Run: headless pygame with SDL's dummy video driver; simulated clock (each Clock.tick advances the game by its frame time, no real sleeping); random seed 0; keys injected as events and as key.get_pressed() state; mouse plan: one left click at the window centre at the start of phase 2, then a move to the lower-right quarter at the start of phase 3.
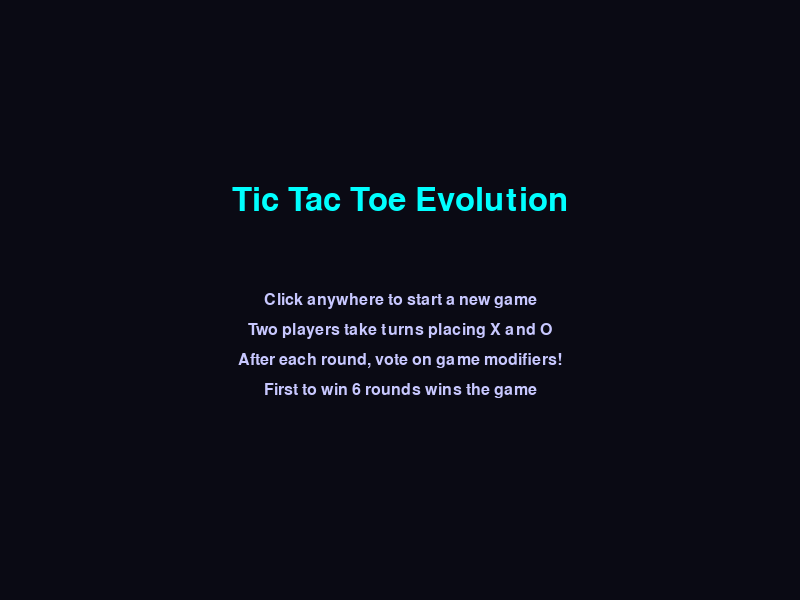
Frame 1 of 4 · flips 1–60 · no input
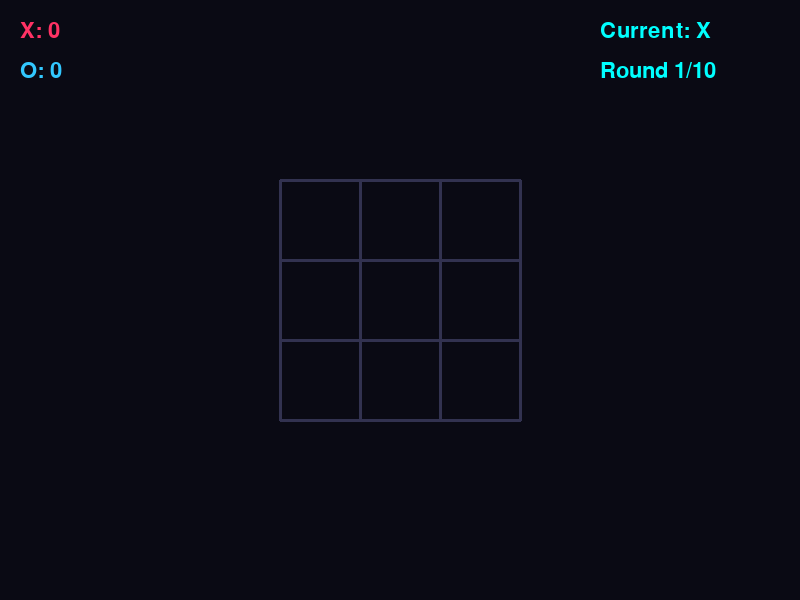
Frame 2 of 4 · flips 61–180 · clicked the window centre · tapped SPACE, RETURN · held RIGHT (→), D
Frame 3 of 4 · flips 181–300 · moved the mouse to the lower-right quarter · held DOWN (↓), S · screen unchanged from frame 2, image omitted
Frame 4 of 4 · flips 301–420 · held LEFT (←), A, UP (↑), W · screen unchanged from frame 3, image omitted

The pygame program that drew these frames:

import pygame
import sys
import random
import time
import math
from enum import Enum
from typing import List, Optional, Tuple

# Enums and constants
class Player(Enum): 
    X = "X"
    O = "O"

class Phase(Enum): 
    TITLE = "title"
    PLAYING = "playing"
    WINNING_DISPLAY = "winning_display"
    VOTING = "voting"
    END = "end"

# Settings
WINDOW_SIZE = (800, 600)
CELL_SIZE = 80
FPS = 60

# Simplified theme system
THEMES = {
    'dark': {
        'bg': (0, 0, 0), 'text': (255, 255, 255), 'text_secondary': (200, 200, 200),
        'x': (255, 100, 100), 'o': (100, 150, 255), 'highlight': (255, 255, 100),
        'success': (100, 255, 100), 'grid': (40, 40, 40)
    },
    'light': {
        'bg': (255, 255, 255), 'text': (0, 0, 0), 'text_secondary': (64, 64, 64),
        'x': (255, 0, 0), 'o': (0, 0, 255), 'highlight': (255, 200, 0),
        'success': (0, 200, 0), 'grid': (200, 200, 200)
    },
    'cyber': {
        'bg': (10, 10, 20), 'text': (0, 255, 255), 'text_secondary': (200, 200, 255),
        'x': (255, 50, 100), 'o': (50, 200, 255), 'highlight': (255, 255, 0),
        'success': (0, 255, 100), 'grid': (50, 50, 80)
    }
}

# Simplified modifier definitions
MODIFIERS = {
    'extra_move': {'name': '+1 Extra Move', 'desc': 'Each player gets an extra move per turn'},
    'random_adjacent': {'name': 'Random Adjacent', 'desc': '50% chance to place mark in adjacent cell'},
    'board_expansion': {'name': 'Board Expansion', 'desc': 'Expand board to 4x4'},
    'diagonal_reduction': {'name': 'Diagonal Reduction', 'desc': 'Need only 2 pieces for diagonal win'},
    'horizontal_reduction': {'name': 'Horizontal Reduction', 'desc': 'Need only 2 pieces for horizontal win'}
}

class TicTacToe:
    def __init__(self):
        pygame.init()
        self.screen = pygame.display.set_mode(WINDOW_SIZE)
        pygame.display.set_caption("Tic Tac Toe Evolution - Simplified")
        self.clock = pygame.time.Clock()
        self.theme = THEMES['cyber']
        self.fonts = {
            'large': pygame.font.Font(None, 48),
            'medium': pygame.font.Font(None, 32),
            'small': pygame.font.Font(None, 24)
        }
        self.reset_game()
        
    def reset_game(self):
        """Reset the game to initial state"""
        self.board = [[None]*3 for _ in range(3)]
        self.board_size = 3
        self.scores = {Player.X: 0, Player.O: 0}
        self.current_player = Player.X
        self.phase = Phase.TITLE
        self.round = 1
        self.active_modifiers = []
        self.vote_options = []
        self.winning_line = None
        self.winning_start_time = None
        self.moves_this_turn = 0
        self.win_requirements = {'horizontal': 3, 'vertical': 3, 'diagonal': 3}
        
    def run(self):
        """Main game loop"""
        running = True
        while running:
            for event in pygame.event.get():
                if event.type == pygame.QUIT:
                    running = False
                elif event.type == pygame.MOUSEBUTTONDOWN:
                    self.handle_click(event.pos)
                    
            self.update()
            self.draw()
            self.clock.tick(FPS)
            
        pygame.quit()
        sys.exit()
        
    def handle_click(self, pos):
        """Handle mouse clicks based on current phase"""
        if self.phase == Phase.TITLE:
            self.phase = Phase.PLAYING
        elif self.phase == Phase.PLAYING:
            self.handle_game_click(pos)
        elif self.phase == Phase.WINNING_DISPLAY:
            self.start_voting()
        elif self.phase == Phase.VOTING:
            self.handle_vote_click(pos)
        elif self.phase == Phase.END:
            self.reset_game()
            
    def handle_game_click(self, pos):
        """Handle clicks during gameplay"""
        cell = self.get_cell_from_mouse(pos)
        if cell:
            row, col = cell
            if self.board[row][col] is None:
                self.board[row][col] = self.current_player
                self.moves_this_turn += 1
                
                # Apply move-based modifiers
                self.apply_move_modifiers(row, col)
                
                # Check for winner
                winner = self.check_winner()
                if winner:
                    self.scores[winner] += 1
                    self.winning_line = self.get_winning_line()
                    self.winning_start_time = time.time()
                    self.phase = Phase.WINNING_DISPLAY
                elif self.is_board_full():
                    self.phase = Phase.VOTING
                else:
                    # Check if we should switch players
                    extra_moves = sum(1 for mod in self.active_modifiers if 'extra_move' in mod)
                    if self.moves_this_turn >= 1 + extra_moves:
                        self.current_player = Player.O if self.current_player == Player.X else Player.X
                        self.moves_this_turn = 0
                        
    def get_cell_from_mouse(self, pos):
        """Convert mouse position to board cell"""
        x, y = pos
        board_x = (WINDOW_SIZE[0] - self.board_size * CELL_SIZE) // 2
        board_y = (WINDOW_SIZE[1] - self.board_size * CELL_SIZE) // 2
        
        col = (x - board_x) // CELL_SIZE
        row = (y - board_y) // CELL_SIZE
        
        if 0 <= row < self.board_size and 0 <= col < self.board_size:
            return (row, col)
        return None
        
    def apply_move_modifiers(self, row, col):
        """Apply modifiers that trigger after a move"""
        for modifier in self.active_modifiers:
            if 'random_adjacent' in modifier and random.random() < 0.5:
                self.place_random_adjacent(row, col)
                
    def place_random_adjacent(self, row, col):
        """Place a random mark in an adjacent cell"""
        adjacent = []
        for dr in [-1, 0, 1]:
            for dc in [-1, 0, 1]:
                if dr == 0 and dc == 0:
                    continue
                new_row, new_col = row + dr, col + dc
                if (0 <= new_row < self.board_size and 
                    0 <= new_col < self.board_size and 
                    self.board[new_row][new_col] is None):
                    adjacent.append((new_row, new_col))
                    
        if adjacent:
            r, c = random.choice(adjacent)
            self.board[r][c] = self.current_player
            
    def check_winner(self):
        """Check for a winner considering modifier effects"""
        for player in [Player.X, Player.O]:
            # Check rows
            for row in range(self.board_size):
                if all(self.board[row][col] == player for col in range(self.board_size)):
                    if self.count_consecutive(self.board[row]) >= self.win_requirements['horizontal']:
                        return player
                        
            # Check columns
            for col in range(self.board_size):
                if all(self.board[row][col] == player for row in range(self.board_size)):
                    if self.count_consecutive([self.board[row][col] for row in range(self.board_size)]) >= self.win_requirements['vertical']:
                        return player
                        
            # Check diagonals
            diagonal1 = [self.board[i][i] for i in range(self.board_size)]
            diagonal2 = [self.board[i][self.board_size-1-i] for i in range(self.board_size)]
            
            if self.count_consecutive(diagonal1) >= self.win_requirements['diagonal']:
                return player
            if self.count_consecutive(diagonal2) >= self.win_requirements['diagonal']:
                return player
                
        return None
        
    def count_consecutive(self, line):
        """Count consecutive pieces of the same player"""
        max_count = 0
        current_count = 0
        current_player = None
        
        for cell in line:
            if cell == current_player and cell is not None:
                current_count += 1
                max_count = max(max_count, current_count)
            else:
                current_player = cell
                current_count = 1 if cell is not None else 0
                
        return max_count
        
    def get_winning_line(self):
        """Get the coordinates of the winning line"""
        # Simplified - return the first winning line found
        for player in [Player.X, Player.O]:
            # Check rows
            for row in range(self.board_size):
                if all(self.board[row][col] == player for col in range(self.board_size)):
                    return [(row, col) for col in range(self.board_size)]
                    
            # Check columns
            for col in range(self.board_size):
                if all(self.board[row][col] == player for row in range(self.board_size)):
                    return [(row, col) for row in range(self.board_size)]
                    
            # Check diagonals
            if all(self.board[i][i] == player for i in range(self.board_size)):
                return [(i, i) for i in range(self.board_size)]
            if all(self.board[i][self.board_size-1-i] == player for i in range(self.board_size)):
                return [(i, self.board_size-1-i) for i in range(self.board_size)]
                
        return None
        
    def is_board_full(self):
        """Check if the board is full"""
        return all(cell is not None for row in self.board for cell in row)
        
    def start_voting(self):
        """Start the modifier voting phase"""
        self.phase = Phase.VOTING
        self.winning_line = None
        self.winning_start_time = None
        self.generate_vote_options()
        
    def generate_vote_options(self):
        """Generate random modifier options for voting"""
        available = list(MODIFIERS.keys())
        self.vote_options = random.sample(available, min(3, len(available)))
        
    def handle_vote_click(self, pos):
        """Handle clicks during voting"""
        # Simplified voting - just apply a random modifier
        if self.vote_options:
            chosen = random.choice(self.vote_options)
            self.apply_modifier(chosen)
            self.next_round()
            
    def apply_modifier(self, modifier_type):
        """Apply a modifier to the game"""
        if modifier_type == 'board_expansion' and self.board_size < 5:
            self.board_size += 1
            self.board = [[None]*self.board_size for _ in range(self.board_size)]
        elif modifier_type == 'diagonal_reduction':
            self.win_requirements['diagonal'] = max(2, self.win_requirements['diagonal'] - 1)
        elif modifier_type == 'horizontal_reduction':
            self.win_requirements['horizontal'] = max(2, self.win_requirements['horizontal'] - 1)
            
        self.active_modifiers.append(modifier_type)
        
    def next_round(self):
        """Move to the next round"""
        self.round += 1
        self.board = [[None]*self.board_size for _ in range(self.board_size)]
        self.current_player = Player.X
        self.moves_this_turn = 0
        self.vote_options = []
        
        # Check if game is over
        if self.round > 10 or max(self.scores.values()) >= 6:
            self.phase = Phase.END
        else:
            self.phase = Phase.PLAYING
            
    def update(self):
        """Update game logic"""
        pass
        
    def draw(self):
        """Draw the current game state"""
        self.screen.fill(self.theme['bg'])
        
        if self.phase == Phase.TITLE:
            self.draw_title()
        elif self.phase == Phase.PLAYING:
            self.draw_board()
            self.draw_info()
        elif self.phase == Phase.WINNING_DISPLAY:
            self.draw_board()
            self.draw_info()
            self.draw_winning_message()
        elif self.phase == Phase.VOTING:
            self.draw_voting()
        elif self.phase == Phase.END:
            self.draw_end()
            
        pygame.display.flip()
        
    def draw_title(self):
        """Draw the title screen"""
        title = self.fonts['large'].render("Tic Tac Toe Evolution", True, self.theme['text'])
        title_rect = title.get_rect(center=(WINDOW_SIZE[0]//2, WINDOW_SIZE[1]//3))
        self.screen.blit(title, title_rect)
        
        instructions = [
            "Click anywhere to start a new game",
            "Two players take turns placing X and O",
            "After each round, vote on game modifiers!",
            "First to win 6 rounds wins the game"
        ]
        
        for i, instruction in enumerate(instructions):
            text = self.fonts['small'].render(instruction, True, self.theme['text_secondary'])
            rect = text.get_rect(center=(WINDOW_SIZE[0]//2, WINDOW_SIZE[1]//2 + i * 30))
            self.screen.blit(text, rect)
            
    def draw_board(self):
        """Draw the game board"""
        board_x = (WINDOW_SIZE[0] - self.board_size * CELL_SIZE) // 2
        board_y = (WINDOW_SIZE[1] - self.board_size * CELL_SIZE) // 2
        
        # Draw grid lines
        for i in range(self.board_size + 1):
            pygame.draw.line(self.screen, self.theme['grid'],
                           (board_x + i * CELL_SIZE, board_y),
                           (board_x + i * CELL_SIZE, board_y + self.board_size * CELL_SIZE), 3)
            pygame.draw.line(self.screen, self.theme['grid'],
                           (board_x, board_y + i * CELL_SIZE),
                           (board_x + self.board_size * CELL_SIZE, board_y + i * CELL_SIZE), 3)
        
        # Draw winning line highlight
        if self.winning_line and self.phase == Phase.WINNING_DISPLAY:
            self.draw_winning_highlight(board_x, board_y)
        
        # Draw pieces
        for row in range(self.board_size):
            for col in range(self.board_size):
                if self.board[row][col]:
                    center = (board_x + col * CELL_SIZE + CELL_SIZE // 2,
                             board_y + row * CELL_SIZE + CELL_SIZE // 2)
                    self.draw_piece(self.board[row][col], center)
                    
    def draw_winning_highlight(self, board_x, board_y):
        """Draw highlight over winning line"""
        if not self.winning_line:
            return
            
        elapsed = time.time() - self.winning_start_time
        alpha = int(128 + 127 * abs(math.sin(elapsed * 3)))
        
        highlight_surface = pygame.Surface((CELL_SIZE, CELL_SIZE))
        highlight_surface.set_alpha(alpha)
        highlight_surface.fill(self.theme['highlight'])
        
        for row, col in self.winning_line:
            if 0 <= row < self.board_size and 0 <= col < self.board_size:
                rect = pygame.Rect(board_x + col * CELL_SIZE, board_y + row * CELL_SIZE,
                                 CELL_SIZE, CELL_SIZE)
                self.screen.blit(highlight_surface, rect)
                pygame.draw.rect(self.screen, self.theme['highlight'], rect, 3)
                
    def draw_piece(self, player, center):
        """Draw X or O piece"""
        color = self.theme['x'] if player == Player.X else self.theme['o']
        size = CELL_SIZE // 3
        
        if player == Player.X:
            pygame.draw.line(self.screen, color,
                           (center[0] - size, center[1] - size),
                           (center[0] + size, center[1] + size), 5)
            pygame.draw.line(self.screen, color,
                           (center[0] + size, center[1] - size),
                           (center[0] - size, center[1] + size), 5)
        else:
            pygame.draw.circle(self.screen, color, center, size, 5)
            
    def draw_info(self):
        """Draw game information"""
        # Scores
        x_score = self.fonts['medium'].render(f"X: {self.scores[Player.X]}", True, self.theme['x'])
        o_score = self.fonts['medium'].render(f"O: {self.scores[Player.O]}", True, self.theme['o'])
        
        self.screen.blit(x_score, (20, 20))
        self.screen.blit(o_score, (20, 60))
        
        # Current player
        current = self.fonts['medium'].render(f"Current: {self.current_player.value}", True, self.theme['text'])
        self.screen.blit(current, (WINDOW_SIZE[0] - 200, 20))
        
        # Round
        round_text = self.fonts['medium'].render(f"Round {self.round}/10", True, self.theme['text'])
        self.screen.blit(round_text, (WINDOW_SIZE[0] - 200, 60))
        
        # Active modifiers
        if self.active_modifiers:
            mod_text = self.fonts['small'].render("Active Modifiers:", True, self.theme['text'])
            self.screen.blit(mod_text, (20, WINDOW_SIZE[1] - 100))
            
            for i, modifier in enumerate(self.active_modifiers[:3]):
                name = MODIFIERS.get(modifier, {}).get('name', modifier)
                text = self.fonts['small'].render(f"• {name}", True, self.theme['highlight'])
                self.screen.blit(text, (20, WINDOW_SIZE[1] - 80 + i * 20))
                
    def draw_winning_message(self):
        """Draw winning message overlay"""
        if self.phase == Phase.WINNING_DISPLAY:
            # Semi-transparent overlay
            overlay = pygame.Surface(WINDOW_SIZE)
            overlay.set_alpha(100)
            overlay.fill(self.theme['bg'])
            self.screen.blit(overlay, (0, 0))
            
            # Winning message
            winner = max(self.scores, key=self.scores.get) if self.scores[Player.X] != self.scores[Player.O] else None
            if winner:
                text = self.fonts['large'].render(f"{winner.value} WINS!", True, self.theme['success'])
                rect = text.get_rect(center=(WINDOW_SIZE[0]//2, WINDOW_SIZE[1]//3))
                self.screen.blit(text, rect)
                
            # Continue instruction
            continue_text = self.fonts['medium'].render("Click to continue to modifier voting", True, self.theme['text_secondary'])
            continue_rect = continue_text.get_rect(center=(WINDOW_SIZE[0]//2, WINDOW_SIZE[1] * 2//3))
            self.screen.blit(continue_text, continue_rect)
            
    def draw_voting(self):
        """Draw the voting screen"""
        title = self.fonts['large'].render("Vote for Next Modifier", True, self.theme['text'])
        title_rect = title.get_rect(center=(WINDOW_SIZE[0]//2, 50))
        self.screen.blit(title, title_rect)
        
        if self.vote_options:
            for i, modifier_type in enumerate(self.vote_options):
                modifier = MODIFIERS.get(modifier_type, {})
                name = modifier.get('name', modifier_type)
                desc = modifier.get('desc', '')
                
                # Modifier box
                box_rect = pygame.Rect(50, 150 + i * 120, WINDOW_SIZE[0] - 100, 100)
                pygame.draw.rect(self.screen, self.theme['grid'], box_rect)
                pygame.draw.rect(self.screen, self.theme['text'], box_rect, 2)
                
                # Modifier name
                name_text = self.fonts['medium'].render(name, True, self.theme['text'])
                self.screen.blit(name_text, (70, 170 + i * 120))
                
                # Modifier description
                desc_text = self.fonts['small'].render(desc, True, self.theme['text_secondary'])
                self.screen.blit(desc_text, (70, 200 + i * 120))
                
    def draw_end(self):
        """Draw the game end screen"""
        winner = max(self.scores, key=self.scores.get) if self.scores[Player.X] != self.scores[Player.O] else None
        
        if winner:
            text = self.fonts['large'].render(f"{winner.value} Wins the Game!", True, self.theme['success'])
        else:
            text = self.fonts['large'].render("It's a Tie!", True, self.theme['text'])
            
        rect = text.get_rect(center=(WINDOW_SIZE[0]//2, WINDOW_SIZE[1]//2))
        self.screen.blit(text, rect)
        
        # Final scores
        final_scores = self.fonts['medium'].render(
            f"Final Score - X: {self.scores[Player.X]} | O: {self.scores[Player.O]}", 
            True, self.theme['text_secondary'])
        scores_rect = final_scores.get_rect(center=(WINDOW_SIZE[0]//2, WINDOW_SIZE[1]//2 + 60))
        self.screen.blit(final_scores, scores_rect)
        
        # Restart instruction
        restart_text = self.fonts['medium'].render("Click to start a new game", True, self.theme['text_secondary'])
        restart_rect = restart_text.get_rect(center=(WINDOW_SIZE[0]//2, WINDOW_SIZE[1]//2 + 120))
        self.screen.blit(restart_text, restart_rect)

if __name__ == "__main__":
    game = TicTacToe()
    game.run() 
